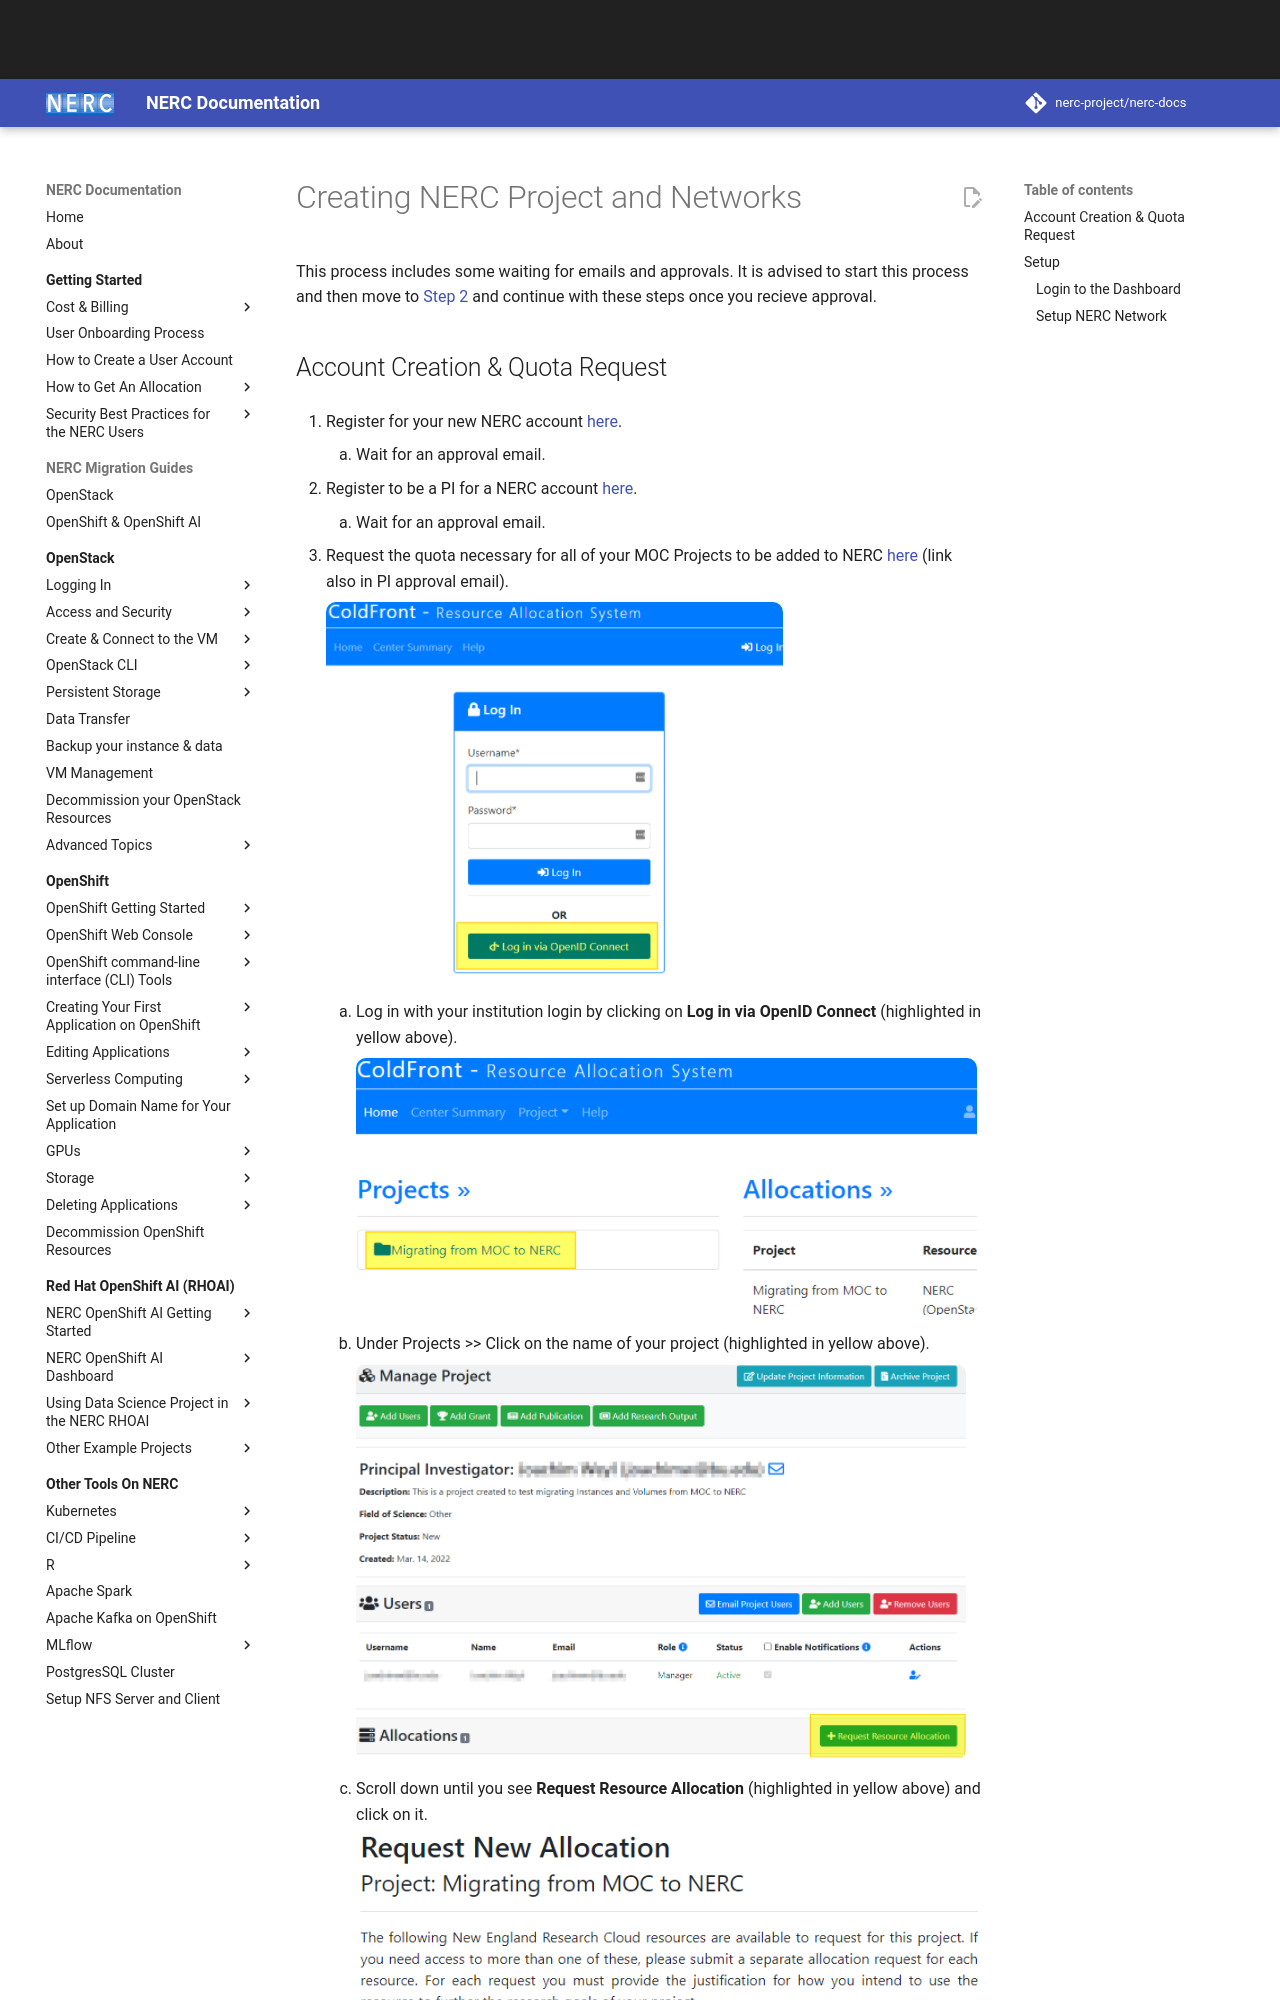

repository: nerc-project/nerc-docs · page: migration-moc-to-nerc/Step1/index.html · generator: mkdocs

# Creating NERC Project and Networks

This process includes some waiting for emails and approvals. It is advised to
start this process and then move to [Step 2](./Step2.md)
and continue with these steps once you recieve approval.
